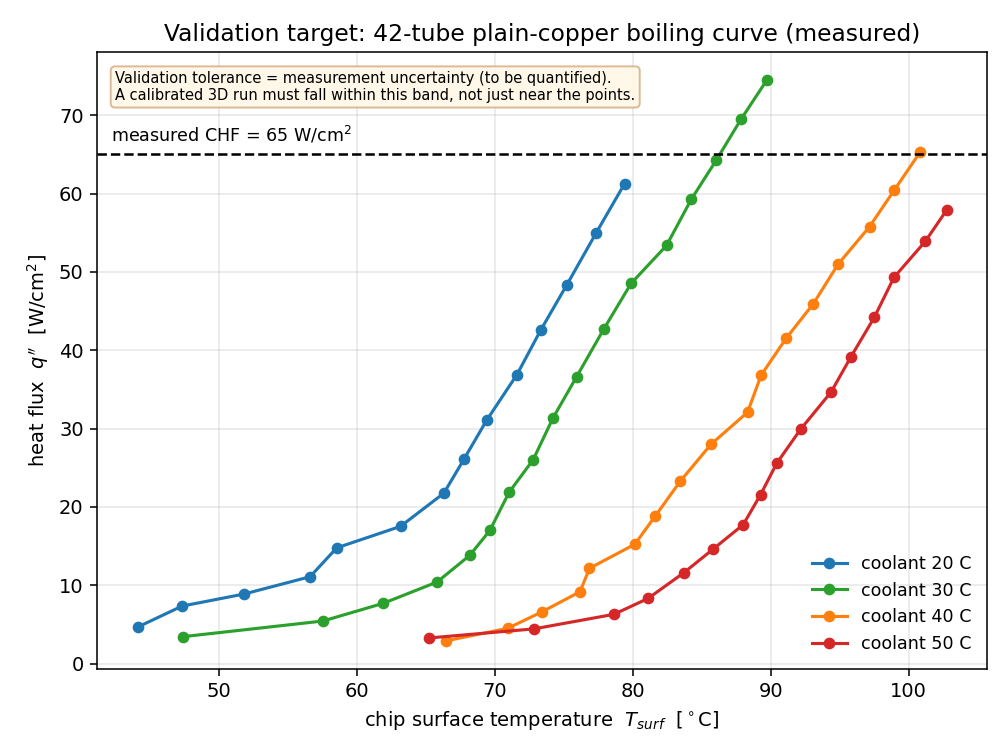

The table this chart was drawn from, first rows:
coolant_C, Tsurf_C, q_Wcm2, Q_W, Tsat_C, Tliq_C
20, 44.13, 4.662, 51.47, 49.0, 27.62
20, 47.34, 7.335, 80.98, 49.0, 28.16
20, 51.83, 8.875, 97.98, 49.0, 29.83
20, 56.62, 11.08, 122.3, 49.0, 33.67
20, 58.55, 14.77, 163.1, 49.0, 35.54
20, 63.18, 17.52, 193.4, 49.0, 39.64
20, 66.32, 21.76, 240.2, 54.0, 42.05
20, 67.79, 26.15, 288.7, 54.0, 46.22
20, 69.42, 31.07, 343, 54.0, 47.44
20, 71.61, 36.88, 407.2, 54.0, 49.24
20, 73.34, 42.59, 470.2, 54.0, 50.17
20, 75.23, 48.37, 534, 54.0, 51.14
20, 77.35, 54.97, 606.8, 54.0, 52.78
20, 79.41, 61.25, 676.2, 54.0, 54.21
30, 47.38, 3.426, 37.83, 49.0, 36.29
30, 57.55, 5.429, 59.94, 49.0, 42.14
30, 61.92, 7.685, 84.84, 49.0, 43.85
30, 65.82, 10.41, 114.9, 49.0, 46.16
30, 68.2, 13.82, 152.6, 49.0, 46.94
30, 69.65, 16.99, 187.5, 49.0, 47.4
30, 71.05, 21.89, 241.7, 54.0, 48.24
30, 72.79, 26.02, 287.3, 58.0, 49.32
30, 74.22, 31.34, 346, 58.0, 52.54
30, 75.94, 36.63, 404.4, 58.0, 54.12
30, 77.9, 42.69, 471.3, 62.0, 55.65
30, 79.89, 48.54, 535.9, 65.0, 57.59
30, 82.45, 53.38, 589.3, 65.0, 58.92
30, 84.24, 59.26, 654.2, 65.0, 60.14
30, 86.05, 64.24, 709.2, 65.0, 61.13
30, 87.84, 69.47, 767, 68.0, 62.21
30, 89.71, 74.47, 822.1, 70.7, 63.38
40, 66.49, 2.905, 32.07, 52.0, 56.43
40, 70.94, 4.493, 49.61, 68.0, 57.82
40, 73.39, 6.576, 72.6, 68.0, 59.81
40, 76.18, 9.169, 101.2, 70.6, 60.81
40, 76.87, 12.16, 134.2, 70.6, 60.02
40, 80.15, 15.23, 168.1, 73.0, 61.05
40, 81.62, 18.79, 207.5, 73.0, 62.74
40, 83.46, 23.3, 257.3, 75.0, 64.03
40, 85.69, 28.02, 309.3, 75.0, 65.24
40, 88.32, 32.08, 354.2, 77.0, 66.08
40, 89.31, 36.81, 406.3, 77.0, 67.28
40, 91.11, 41.51, 458.3, 81.0, 68.31
40, 93.09, 45.92, 507, 81.0, 69.44
40, 94.89, 51, 563, 83.0, 70.76
40, 97.16, 55.77, 615.7, 83.0, 72.33
40, 98.96, 60.47, 667.6, 84.0, 73.08
40, 100.8, 65.33, 721.3, 84.0, 73.84
50, 65.26, 3.266, 36.06, 58.0, 52.43
50, 72.85, 4.426, 48.86, 62.0, 55.84
50, 78.64, 6.282, 69.35, 62.0, 57.8
50, 81.11, 8.308, 91.72, 65.0, 57.93
50, 83.7, 11.59, 127.9, 65.0, 63.05
50, 85.81, 14.58, 161, 65.0, 64.35
50, 88.01, 17.73, 195.7, 65.0, 65.7
50, 89.27, 21.56, 238, 68.0, 67.72
50, 90.44, 25.57, 282.2, 70.0, 68.75
50, 92.18, 29.93, 330.4, 70.0, 73.04
50, 94.38, 34.67, 382.8, 70.0, 74.38
50, 95.81, 39.15, 432.3, 73.0, 73.08
... 4 more rows
